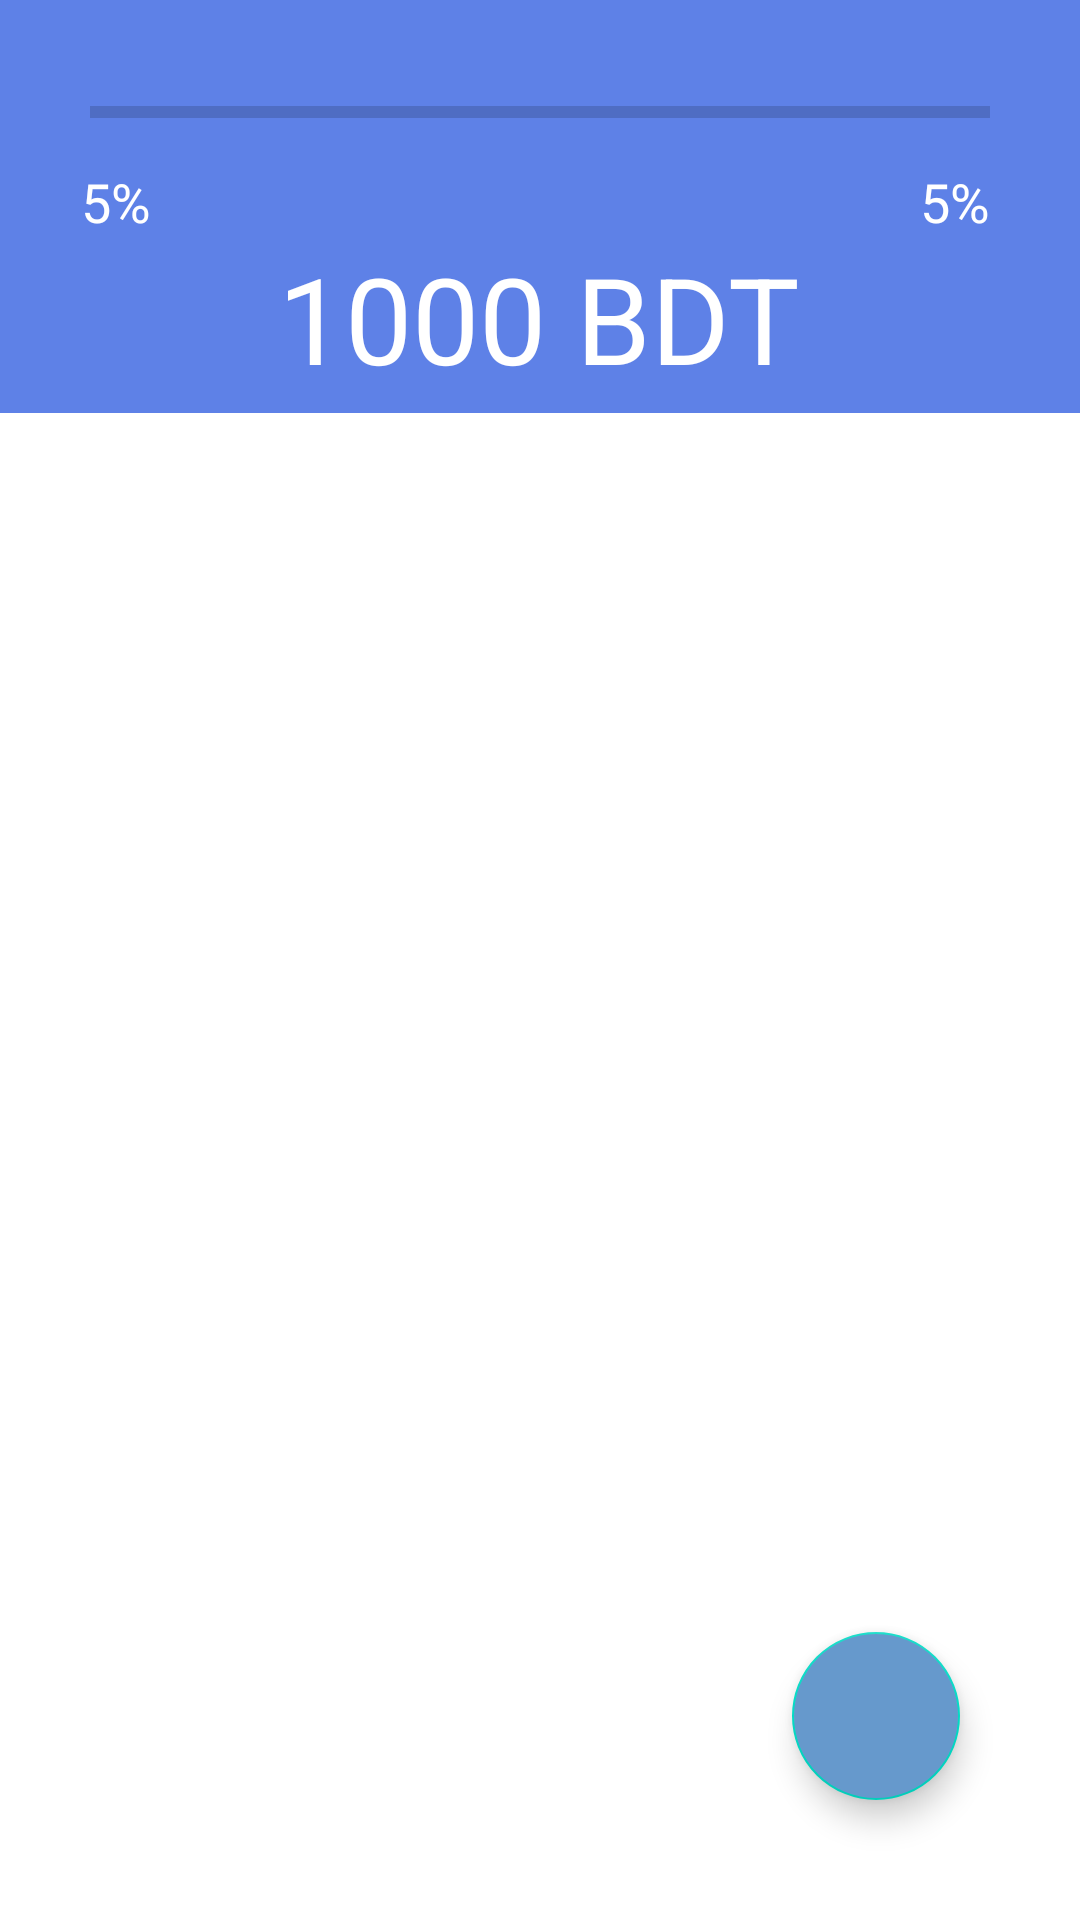

Produce the Android XML layout that renders to this screen, including the resource entries it uses.
<!-- AndroidManifest.xml: application theme AppTheme -->
<!-- res/layout/fragment_wallet.xml -->
<?xml version="1.0" encoding="utf-8"?>
<RelativeLayout xmlns:android="http://schemas.android.com/apk/res/android"
    xmlns:tools="http://schemas.android.com/tools"
    android:layout_width="match_parent"
    android:layout_height="match_parent"
    tools:context="com.nub.tourmate.Fragment.WalletFragment">

    <LinearLayout
        android:padding="5dp"
        android:id="@+id/linlayID"
        android:layout_width="match_parent"
        android:layout_height="wrap_content"
        android:background="@color/blue1"
        android:orientation="vertical">


        <ProgressBar
            android:id="@+id/progressBar"
            style="?android:attr/progressBarStyleHorizontal"
            android:layout_width="match_parent"
            android:progressTint="@color/white"
            android:layout_height="35dp"
            android:layout_marginTop="15dp"
            android:layout_marginLeft="25dp"
            android:layout_marginRight="25dp"/>


        <LinearLayout
            android:orientation="horizontal"
            android:layout_width="match_parent"
            android:layout_height="wrap_content">

            <TextView
                android:id="@+id/expensePersentageTvId"
                android:textColor="@color/white"
                android:text="@string/_5"
                android:layout_marginStart="22dp"
                android:textSize="18sp"
                android:layout_width="wrap_content"
                android:layout_height="wrap_content" />
            <TextView
                android:id="@+id/budExTvId"
                android:gravity="right"
                android:textColor="@color/white"
                android:text="@string/_5"
                android:layout_marginRight="25dp"
                android:textSize="18sp"
                android:layout_width="match_parent"
                android:layout_height="wrap_content"
                tools:ignore="RtlHardcoded" />

        </LinearLayout>

        <TextView
            android:id="@+id/currenBalanceDisplayTvId"
            android:textColor="@color/white"
            android:textSize="40sp"
            android:layout_gravity="center"
            android:text="@string/_1000_bdt"
            android:layout_width="wrap_content"
            android:layout_height="wrap_content" />


    </LinearLayout>


    <view class="androidx.recyclerview.widget.RecyclerView"
        android:id="@+id/recyclerviewExpenseId"
        android:layout_width="match_parent"
        android:layout_height="match_parent"
        android:layout_below="@+id/linlayID"
        android:layout_marginLeft="20dp"
        android:layout_marginTop="15dp"

        android:layout_marginRight="20dp">

    </view>

    <com.google.android.material.floatingactionbutton.FloatingActionButton
        android:id="@+id/floatingbtnId"
        android:layout_width="wrap_content"
        android:layout_height="wrap_content"
        android:tint="@color/white"
        android:backgroundTint="@color/mainColor"
        android:layout_alignParentEnd="true"
        android:layout_alignParentBottom="true"
        android:layout_marginEnd="40dp"
        android:layout_marginBottom="40dp"
        android:src="@drawable/plusicon"
        android:contentDescription="@string/todo" />

</RelativeLayout>
<!-- resources referenced by this layout -->
<resources>
  <color name="blue1">#E24A71E4</color>
  <color name="mainColor">#6699CC</color>
  <color name="white">#FFFFFF</color>
  <string name="_1000_bdt" tools:ignore="DuplicateDefinition">1000 BDT</string>
  <string name="_5" tools:ignore="DuplicateDefinition">5%</string>
  <string name="todo">TODO</string>
</resources>
